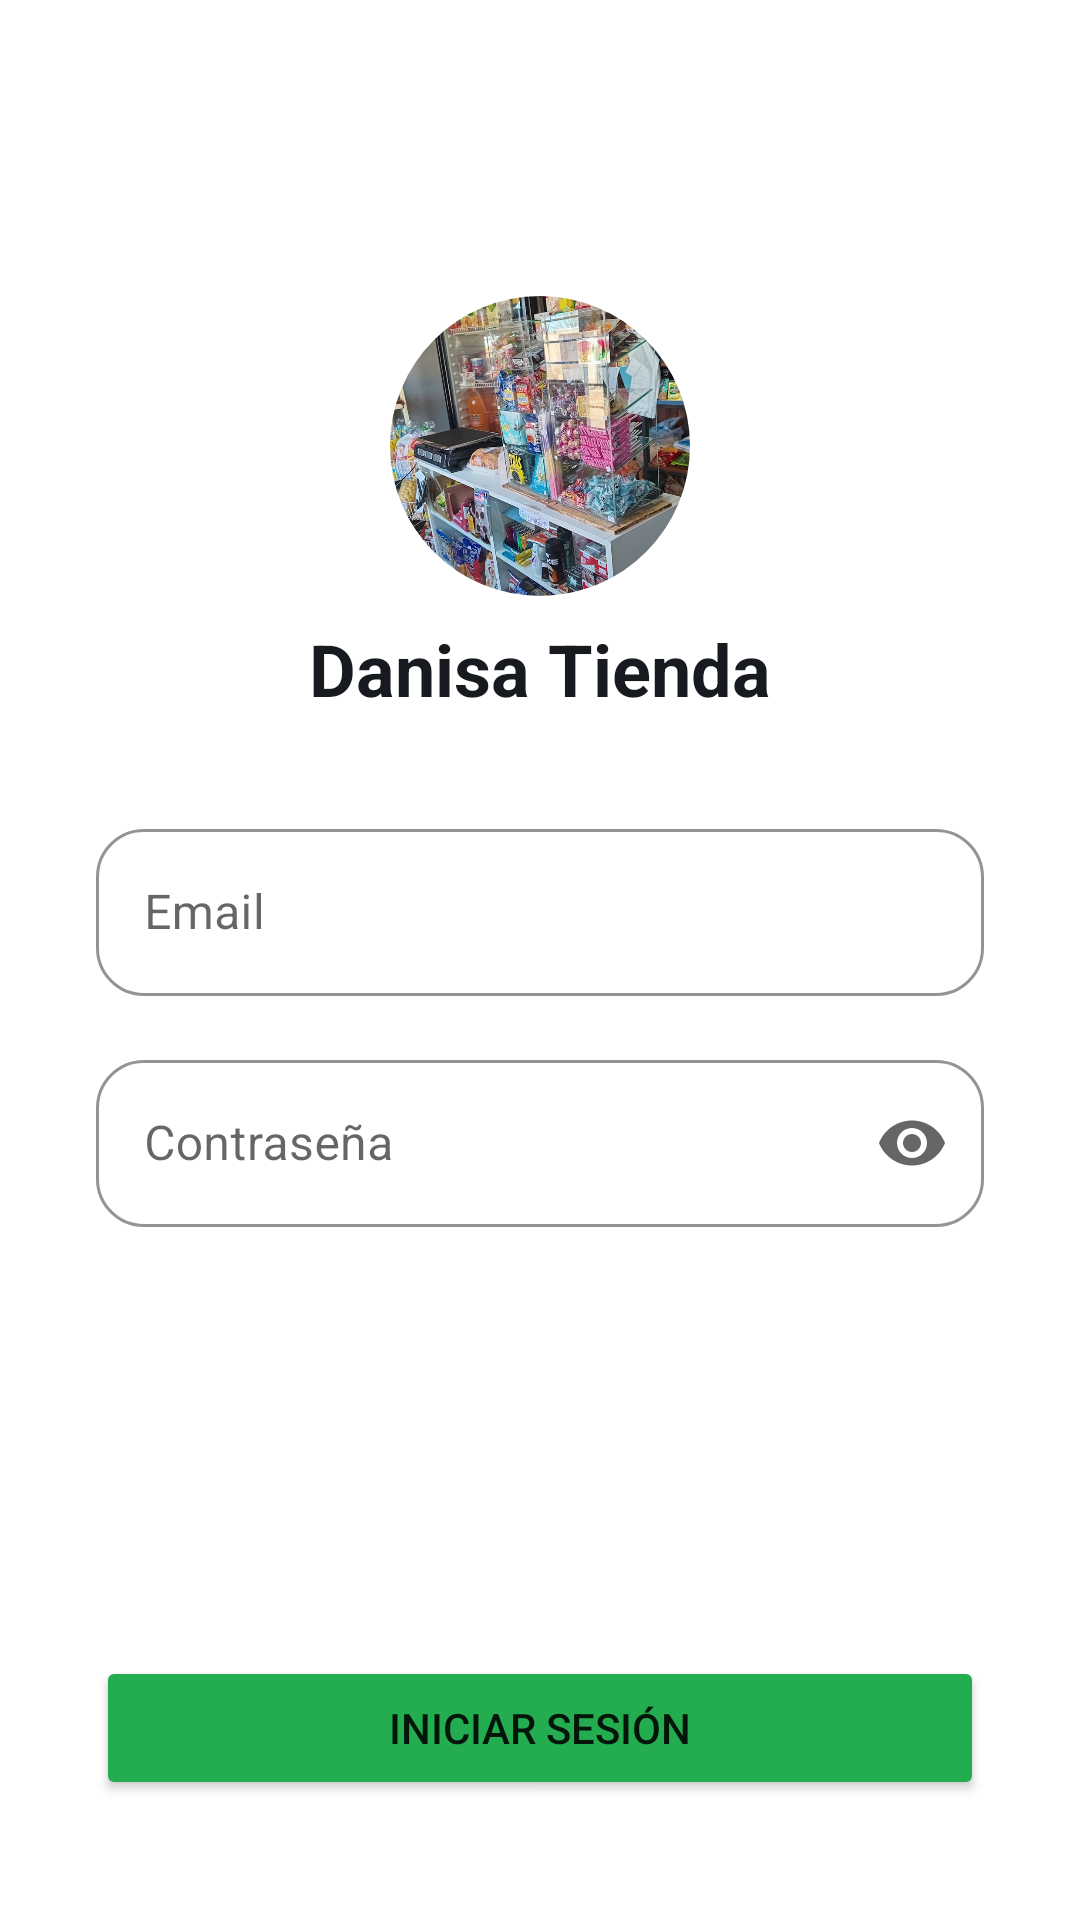

Reconstruct the res/layout file that produces this screen, plus the resources it refers to.
<!-- AndroidManifest.xml: activity theme Theme.DanisaTienda.NoActionBar -->
<!-- res/layout/activity_login.xml -->
<?xml version="1.0" encoding="utf-8"?>
<androidx.constraintlayout.widget.ConstraintLayout xmlns:android="http://schemas.android.com/apk/res/android"
    xmlns:app="http://schemas.android.com/apk/res-auto"
    xmlns:tools="http://schemas.android.com/tools"
    android:id="@+id/main"
    android:layout_width="match_parent"
    android:layout_height="match_parent"
    android:padding="32dp"
    tools:context=".ui.login.LoginActivity">

    <com.google.android.material.imageview.ShapeableImageView
        android:id="@+id/fotoLoginTienda"
        android:layout_width="100dp"
        android:layout_height="100dp"
        android:scaleType="centerCrop"
        android:src="@drawable/danisa_tienda_foto"
        app:layout_constraintBottom_toBottomOf="parent"
        app:layout_constraintEnd_toEndOf="parent"
        app:layout_constraintStart_toStartOf="parent"
        app:layout_constraintTop_toTopOf="parent"
        app:layout_constraintVertical_bias="0.13999999"
        app:shapeAppearanceOverlay="@style/CircleImage" />

    <TextView
        android:id="@+id/tvLoginTituloTienda"
        android:layout_width="match_parent"
        android:layout_height="wrap_content"
        android:layout_marginTop="8dp"
        android:text="Danisa Tienda"
        android:textAlignment="center"
        android:textColor="@color/black_blue"
        android:textSize="24sp"
        android:textStyle="bold"
        app:layout_constraintStart_toStartOf="parent"
        app:layout_constraintTop_toBottomOf="@+id/fotoLoginTienda" />

    <com.google.android.material.textfield.TextInputLayout
        android:id="@+id/etLoginEmail"
        style="@style/Widget.MaterialComponents.TextInputLayout.OutlinedBox"
        android:layout_width="match_parent"
        android:layout_height="wrap_content"
        android:layout_marginTop="32dp"
        android:enabled="true"
        app:boxCornerRadiusBottomEnd="16dp"
        app:boxCornerRadiusBottomStart="16dp"
        app:boxCornerRadiusTopEnd="16dp"
        app:boxCornerRadiusTopStart="16dp"
        app:boxStrokeColor="?attr/colorPrimary"
        app:hintTextColor="@color/gray_icon3"
        app:layout_constraintEnd_toEndOf="parent"
        app:layout_constraintStart_toStartOf="parent"
        app:layout_constraintTop_toBottomOf="@+id/tvLoginTituloTienda"
        app:startIconDrawable="@drawable/mail_24px"
        app:startIconTint="@color/gray_icon3">

        <com.google.android.material.textfield.TextInputEditText
            android:id="@+id/etLoginEmailInput"
            android:layout_width="match_parent"
            android:layout_height="wrap_content"
            android:hint="Email"
            android:textColor="@color/black_blue" />
    </com.google.android.material.textfield.TextInputLayout>

    <com.google.android.material.textfield.TextInputLayout
        android:id="@+id/etLoginClave"
        style="@style/Widget.MaterialComponents.TextInputLayout.OutlinedBox"
        android:layout_width="match_parent"
        android:layout_height="wrap_content"
        android:layout_marginTop="16dp"
        android:enabled="true"
        app:boxCornerRadiusBottomEnd="16dp"
        app:boxCornerRadiusBottomStart="16dp"
        app:boxCornerRadiusTopEnd="16dp"
        app:boxCornerRadiusTopStart="16dp"
        app:boxStrokeColor="?attr/colorPrimary"
        app:endIconMode="password_toggle"
        app:hintEnabled="true"
        app:hintTextColor="@color/gray_icon3"
        app:layout_constraintEnd_toEndOf="parent"
        app:layout_constraintStart_toStartOf="parent"
        app:layout_constraintTop_toBottomOf="@+id/etLoginEmail"
        app:startIconDrawable="@drawable/key_24px_otro"
        app:startIconTint="@color/gray_icon3">

        <com.google.android.material.textfield.TextInputEditText
            android:id="@+id/etLoginClaveInput"
            android:layout_width="match_parent"
            android:layout_height="wrap_content"
            android:hint="Contraseña"
            android:inputType="textPassword"
            android:textColor="@color/black_blue" />
    </com.google.android.material.textfield.TextInputLayout>

    <Button
        android:id="@+id/btIniciarSesion"
        android:layout_width="match_parent"
        android:layout_height="wrap_content"
        android:layout_marginBottom="8dp"
        android:layout_weight="1"
        android:backgroundTint="@color/green_dark"
        android:text="Iniciar sesión"
        app:layout_constraintBottom_toBottomOf="parent"
        app:layout_constraintEnd_toEndOf="parent"
        app:layout_constraintStart_toStartOf="parent" />

</androidx.constraintlayout.widget.ConstraintLayout>
<!-- resources referenced by this layout -->
<resources>
  <color name="black_blue">#FF171A1F</color>
  <color name="gray_icon3">#FF535A66</color>
  <color name="green_dark">#24AD50</color>
  <!-- drawable danisa_tienda_foto: jpg bitmap (drawable, 297150 bytes) -->
  <style name="CircleImage">
          <item name="cornerFamily">rounded</item>
          <item name="cornerSize">50%</item>
      </style>
  <style name="Theme.DanisaTienda.NoActionBar">
          <item name="windowActionBar">false</item>
          <item name="windowNoTitle">true</item>
      </style>
</resources>
